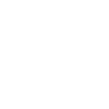
t = 0.00 s
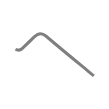
t = 0.50 s
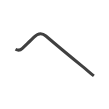
t = 0.75 s
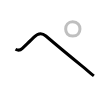
t = 1.25 s
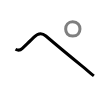
t = 1.50 s
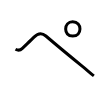
t = 2.00 s

The animated SVG that drew these frames (rendered in a browser with its animation timeline set to each time). Animation: 2 SMIL elements (animate=2); one cycle of 2.00 s.

<svg width="109px" height="109px" viewBox="0 0 px 109px" xmlns="http://www.w3.org/2000/svg" xmlns:xlink="http://www.w3.org/1999/xlink" xml:space="preserve" version="1.1"  baseProfile="full">
<path d="M15.5,49.25c2.75,1.5,5.33,0.62,6.88-0.88c4-3.88,9.12-8.75,11.62-11.25c3.12-3.12,7.23-5.08,11.87-1.12c11.13,9.5,26.25,22,36.87,30.62c4.23,3.43,7.62,6.62,11.12,9.25" style="fill:none;stroke:black;stroke-width:3;opacity:0">
  <animate attributeType="CSS" attributeName="opacity" from="0" to="1" begin="0s" dur="1s" repeatCount="Indefinite" fill="freeze" />
</path>
<path d="M72.74,36.12c-9.62,0-9.25-14.25,0-14.25c9.76,0.01,9.5,14.25,0,14.25" style="fill:none;stroke:black;stroke-width:3;opacity:0">
  <animate attributeType="CSS" attributeName="opacity" from="0" to="1" begin="1s" dur="1s" repeatCount="Indefinite" fill="freeze" />
</path>
</svg>
